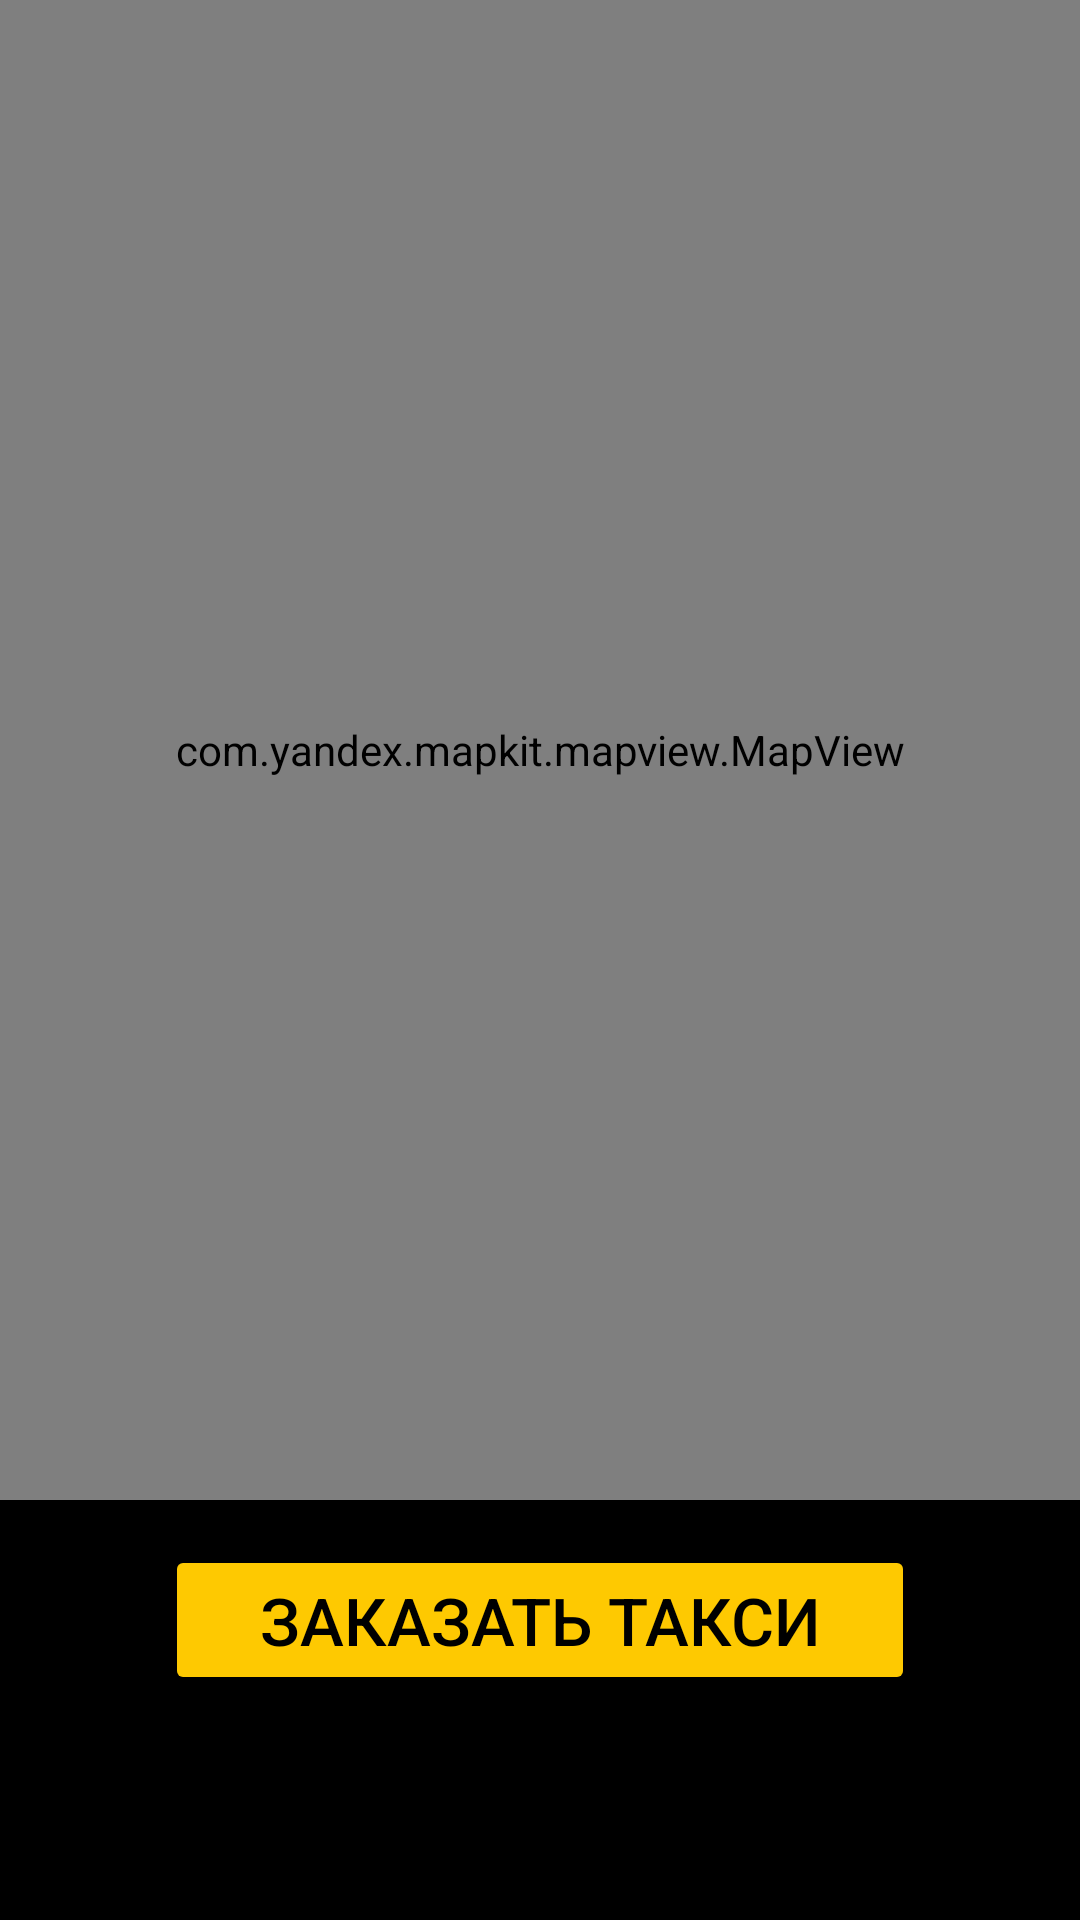

Write the Android layout XML for this screen, with the resource values it uses.
<!-- AndroidManifest.xml: application theme Theme.SiberianWeather -->
<!-- res/layout/activity_yandex_map.xml -->
<LinearLayout xmlns:android="http://schemas.android.com/apk/res/android"
    android:orientation="vertical"
    android:layout_width="match_parent"
    android:layout_height="match_parent"
    android:background="@color/black">

    <com.yandex.mapkit.mapview.MapView
        android:id="@+id/mapview"
        android:layout_width="match_parent"
        android:layout_height="500dp" />

    <Button
        android:id="@+id/order_button"
        android:layout_width="250dp"
        android:layout_height="50dp"
        android:layout_gravity="center"
        android:backgroundTint="@color/button_color"
        android:layout_marginTop="15dp"
        android:textColor="@color/black"
        android:textSize="22sp"
        android:text="@string/orderTaxiText" />

    <TextView
        android:id="@+id/text"
        android:layout_width="300dp"
        android:layout_height="50dp"
        android:layout_marginTop="15dp"
        android:textColor="@color/white"
        android:textSize="25sp"
        android:gravity="center"
        android:layout_gravity="center" />

    <Switch
        android:layout_width="wrap_content"
        android:layout_height="wrap_content"
        android:layout_marginTop="15dp"
        android:textColorLink="@color/button_color"
        android:textColorHint="@color/button_color"
        android:textColor="@color/white"
        android:text="карта/наличка"
        android:layout_gravity="center"
        />

</LinearLayout>
<!-- resources referenced by this layout -->
<resources>
  <color name="black">#FF000000</color>
  <color name="button_color">#fec901</color>
  <color name="white">#FFFFFFFF</color>
  <string name="orderTaxiText">Заказать такси</string>
  <style name="Theme.SiberianWeather" parent="android:Theme.Material.Light.NoActionBar" />
</resources>
